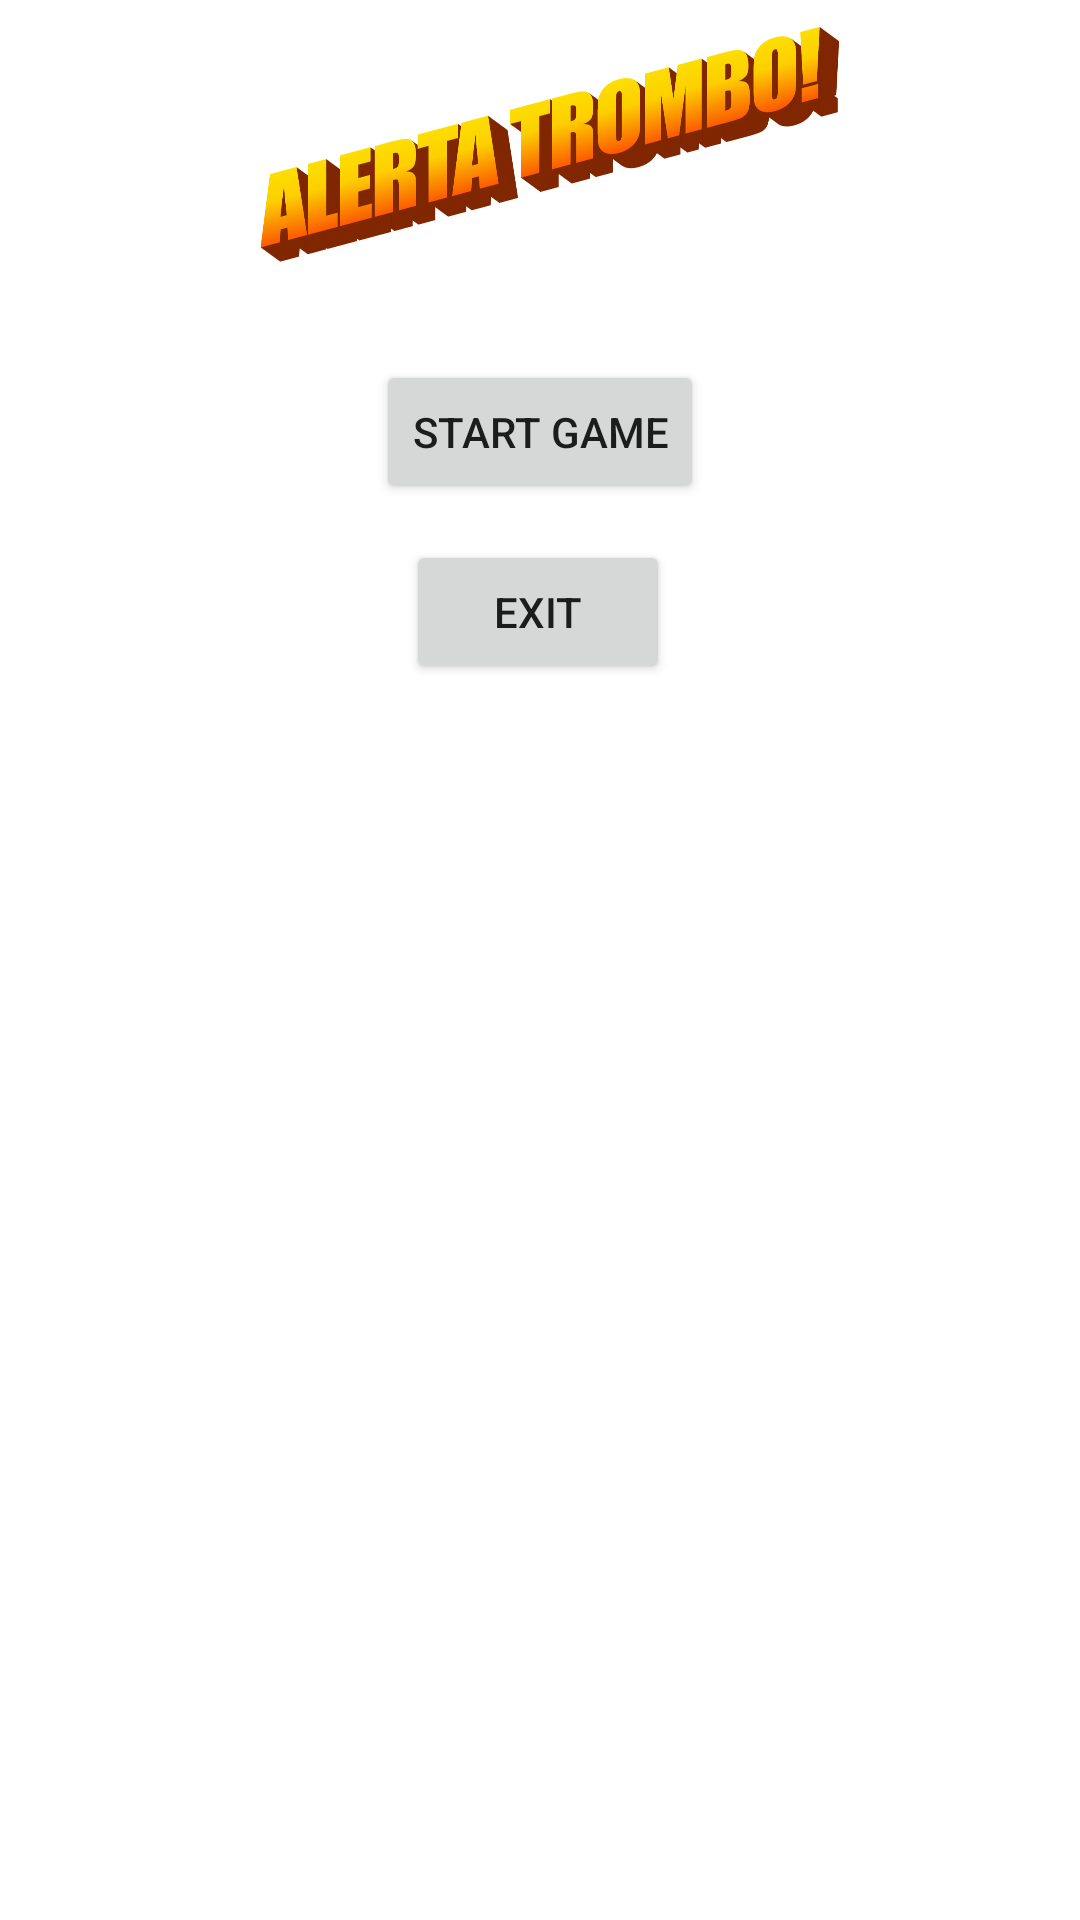

Reconstruct the res/layout file that produces this screen, plus the resources it refers to.
<!-- AndroidManifest.xml: application theme Theme.Bits2022 -->
<!-- res/layout/activity_main.xml -->
<?xml version="1.0" encoding="utf-8"?>
<androidx.constraintlayout.widget.ConstraintLayout xmlns:android="http://schemas.android.com/apk/res/android"
    xmlns:app="http://schemas.android.com/apk/res-auto"
    xmlns:tools="http://schemas.android.com/tools"
    android:layout_width="match_parent"
    android:layout_height="match_parent"
    tools:context=".MainActivity">

    <Button
        android:id="@+id/startButton"
        android:layout_width="wrap_content"
        android:layout_height="wrap_content"
        android:layout_marginTop="20dp"
        android:text="START GAME"
        app:layout_constraintEnd_toEndOf="parent"
        app:layout_constraintStart_toStartOf="parent"
        app:layout_constraintTop_toBottomOf="@+id/textView" />

    <Button
        android:id="@+id/exitButton"
        android:layout_width="wrap_content"
        android:layout_height="wrap_content"
        android:layout_marginTop="12dp"
        android:text="EXIT"
        app:layout_constraintEnd_toEndOf="parent"
        app:layout_constraintHorizontal_bias="0.498"
        app:layout_constraintStart_toStartOf="parent"
        app:layout_constraintTop_toBottomOf="@+id/startButton" />

    <ImageView
        android:id="@+id/textView"
        android:layout_width="wrap_content"
        android:layout_height="100dp"
        android:src="@drawable/logo"
        app:layout_constraintEnd_toEndOf="parent"
        app:layout_constraintHorizontal_bias="0.496"
        app:layout_constraintStart_toStartOf="parent"
        app:layout_constraintTop_toTopOf="parent" />

</androidx.constraintlayout.widget.ConstraintLayout>
<!-- resources referenced by this layout -->
<resources>
  <!-- drawable logo: png bitmap (drawable-v24, 116115 bytes) -->
  <style name="Theme.Bits2022" parent="Theme.MaterialComponents.DayNight.DarkActionBar">
          
          <item name="colorPrimary">@color/purple_500</item>
          <item name="colorPrimaryVariant">@color/purple_700</item>
          <item name="colorOnPrimary">@color/white</item>
          
          <item name="colorSecondary">@color/teal_200</item>
          <item name="colorSecondaryVariant">@color/teal_700</item>
          <item name="colorOnSecondary">@color/black</item>
          
          <item name="android:statusBarColor">?attr/colorPrimaryVariant</item>
          
      </style>
  <!-- not gathered from this repository: default colours our renderer supplied (Android Studio template values) -->
  <color name="purple_500">#FF6200EE</color>
  <color name="purple_700">#FF3700B3</color>
  <color name="teal_200">#FF03DAC5</color>
  <color name="teal_700">#FF018786</color>
  <color name="black">#FF000000</color>
  <color name="white">#FFFFFFFF</color>
</resources>
